5-way image classification set "datasets" from GitHub (MChandraR/MangroveClassification); label vocabulary: Bruguiera Gymnorrhiza, Lumnitzera Littorea, Rhizophora Apiculata, Sonneratia Alba, Xylocarpus Granatum.

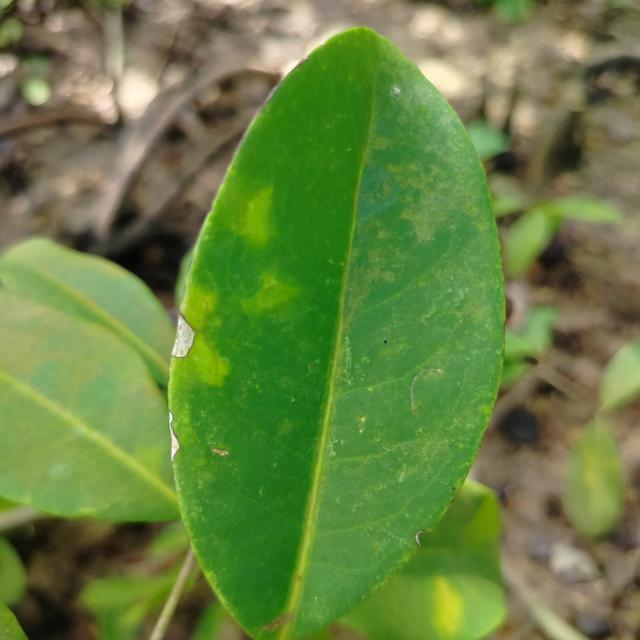
Label: Xylocarpus Granatum

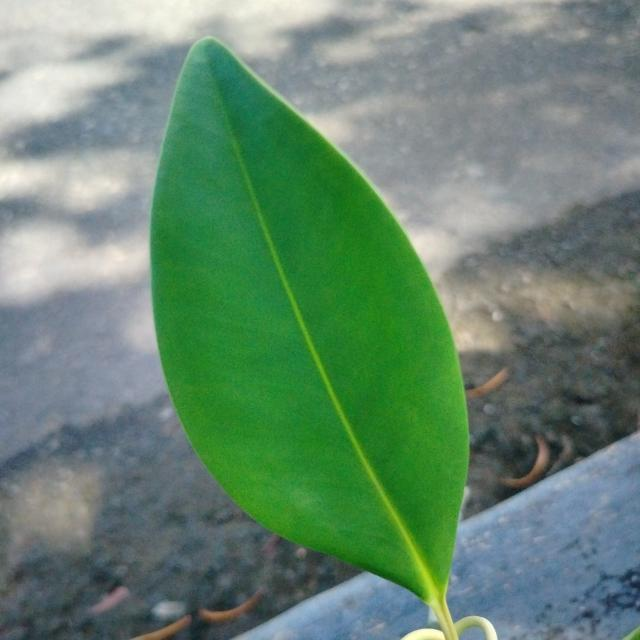
Label: Bruguiera Gymnorrhiza

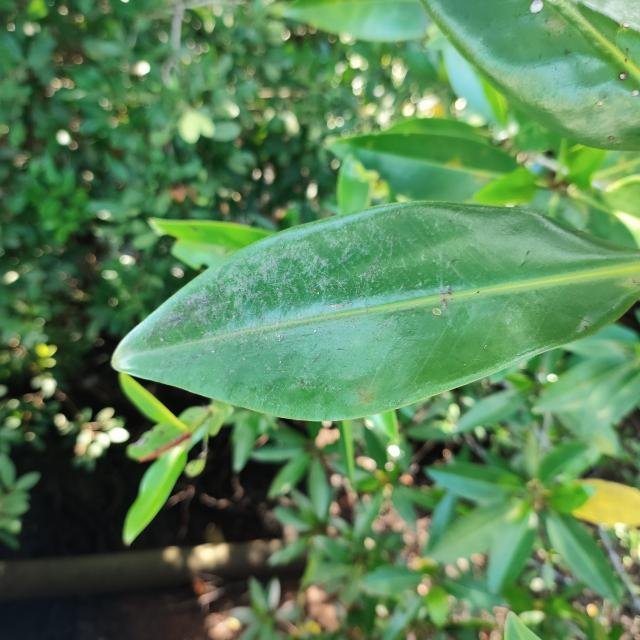
Label: Rhizophora Apiculata

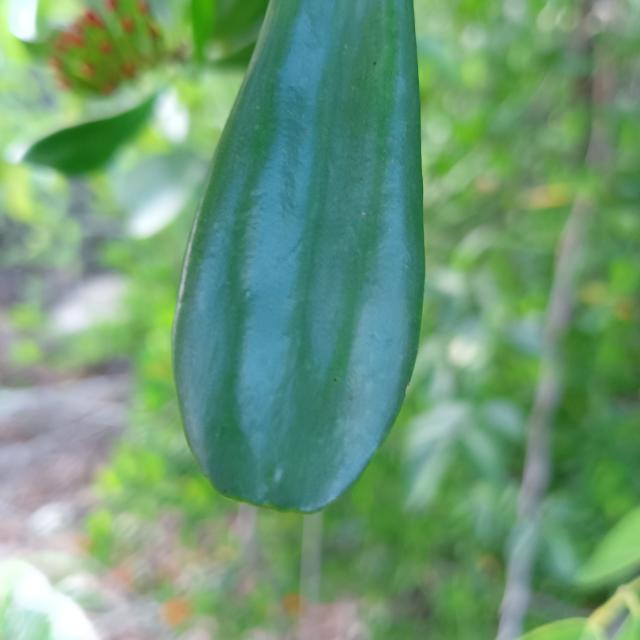
Label: Lumnitzera Littorea

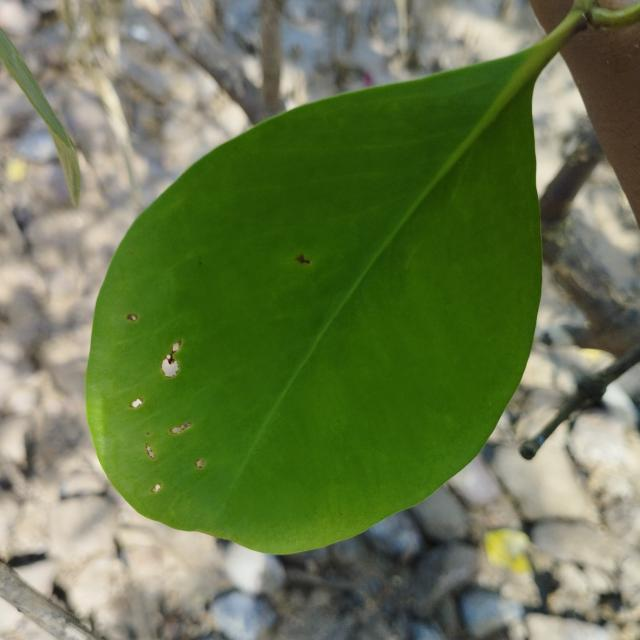
Label: Sonneratia Alba

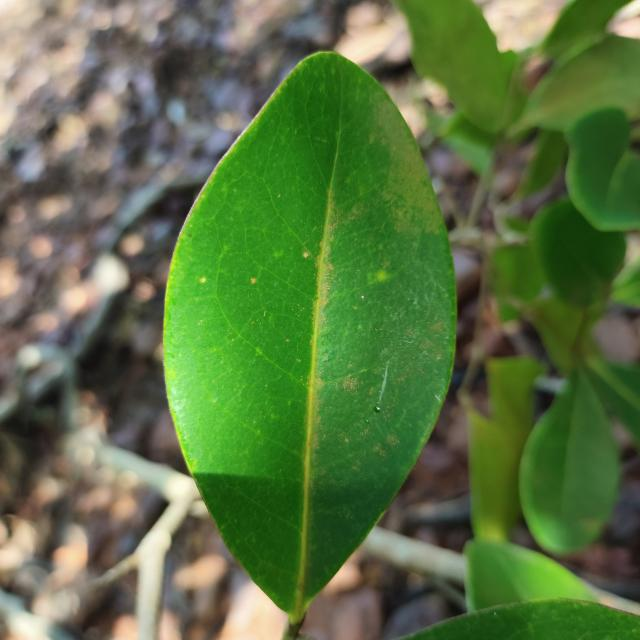
Label: Xylocarpus Granatum
